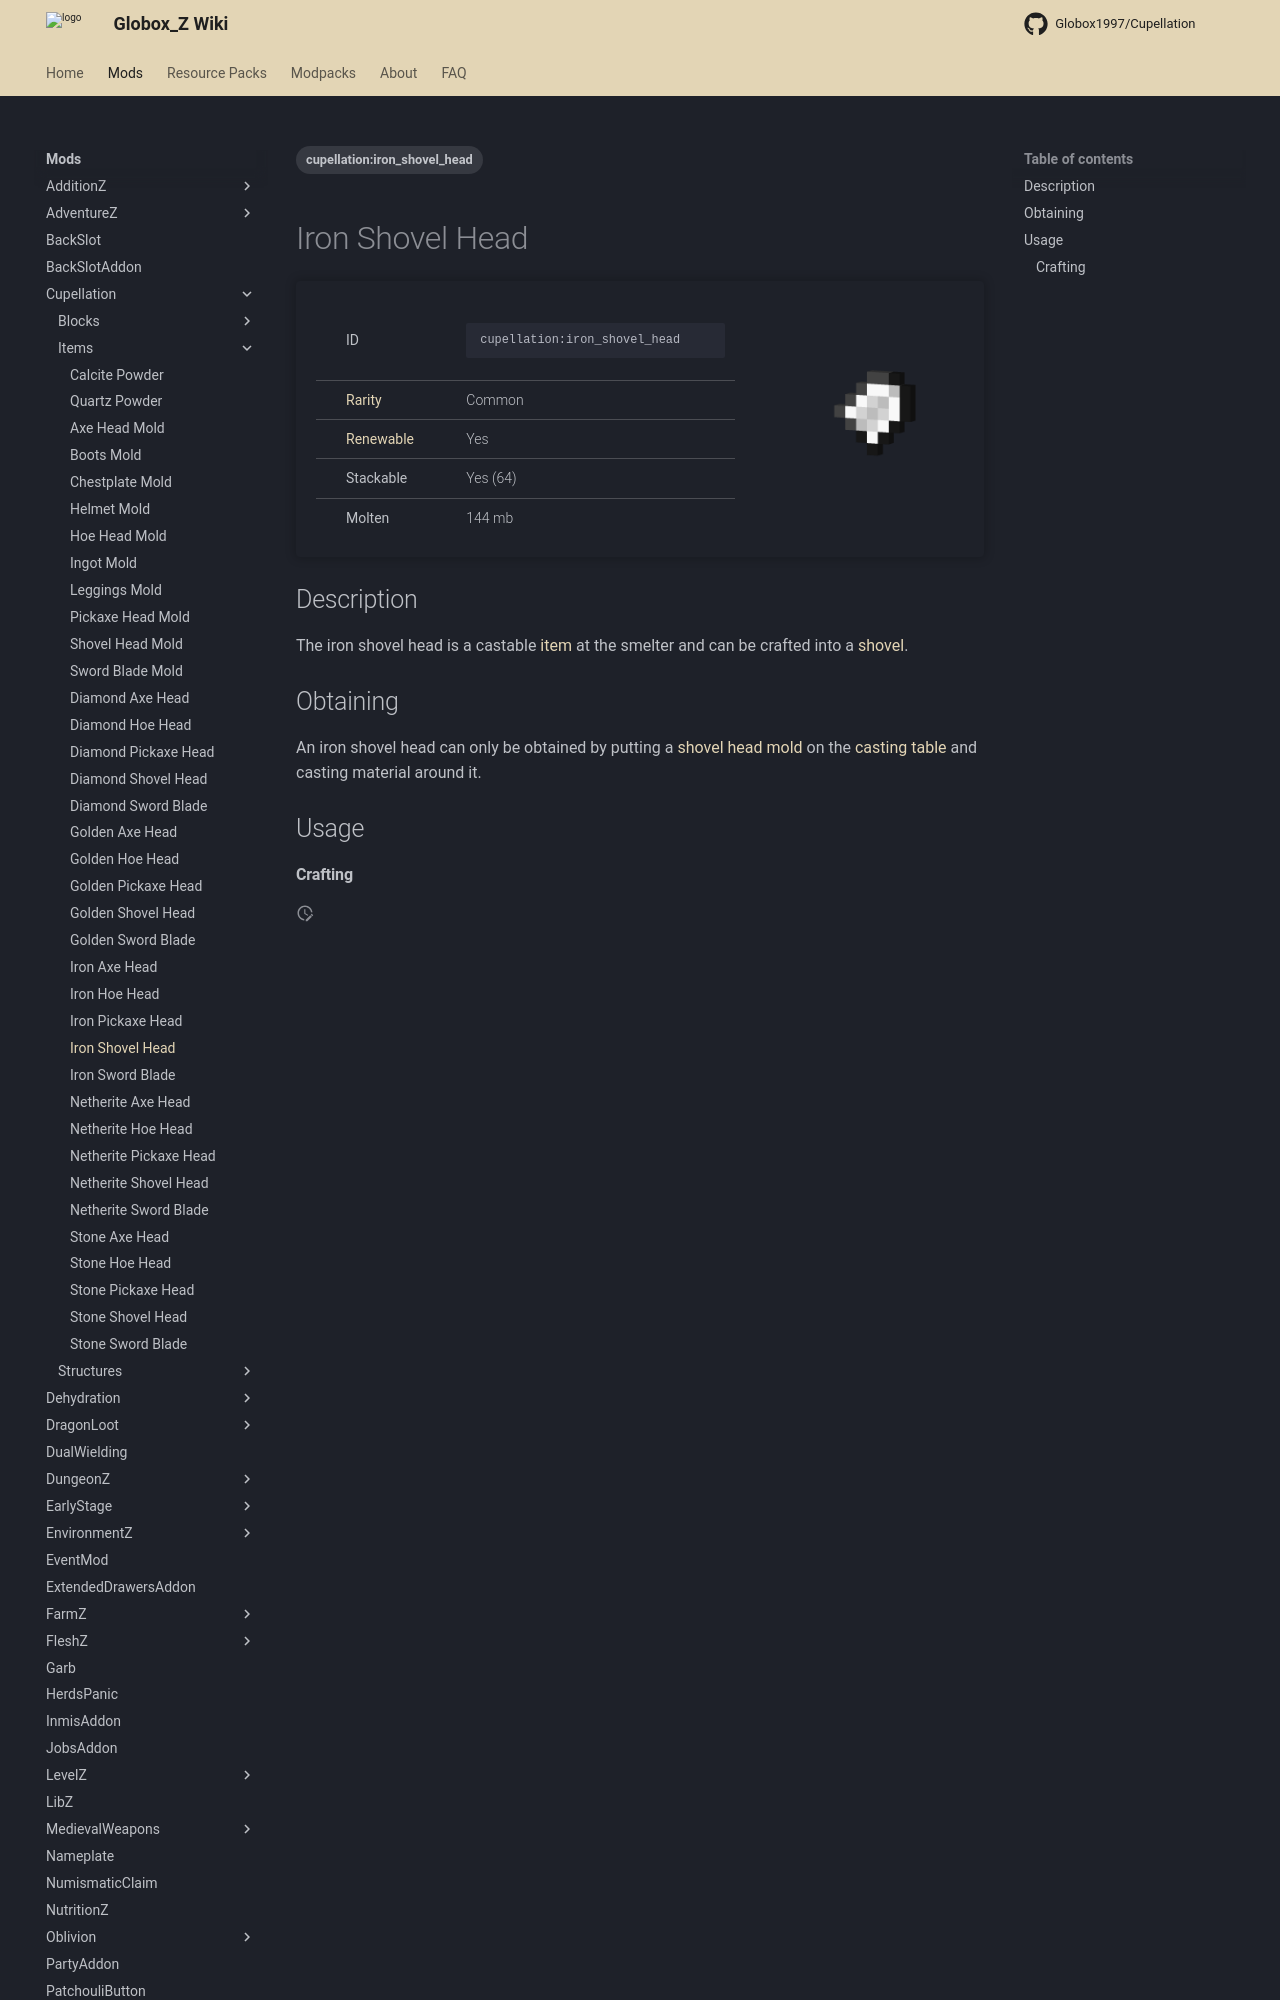

repository: Globox1997/wiki · page: mods/Cupellation/Items/Iron_Shovel_Head/index.html · generator: mkdocs

---
title: Iron Shovel Head
project: cupellation
summary: cupellation item iron shovel head
tags:
    - cupellation:iron_shovel_head
---
# Iron Shovel Head
<div class="main_table">
<div class="left_main_table">
<table class="left_table">
    <tbody>
        <tr>
            <td class="first-column">ID</td>
            <td class="second-column">
            ```
            cupellation:iron_shovel_head
            ```
            </td>
        </tr>
        <tr id="linear-top">
            <td class="first-column"><a href="https://minecraft.wiki/w/Rarity" target="_blank">Rarity</a></td>
            <td class="second-column">Common</td>
        </tr>
        <tr id="linear-top">
            <td class="first-column"><a href="https://minecraft.wiki/w/Renewable_resource" target="_blank">Renewable</a></td>
            <td class="second-column">Yes</td>
        </tr>
        <tr id="linear-top">
            <td class="first-column">Stackable</td>
            <td class="second-column">Yes (64)</td>
        </tr>
        <tr id="linear-top">
            <td class="first-column">Molten</td>
            <td class="second-column">144 mb</td>
        </tr>
    </tbody>
</table>
</div>
    <img src="/wiki/assets/cupellation/items/iron_shovel_head.png" loading="lazy" class="right_img_table"/>
</div>

## Description
The iron shovel head is a castable [item](https://minecraft.wiki/w/Item) at the smelter and can be crafted into a [shovel](https://minecraft.wiki/w/Shovel).
